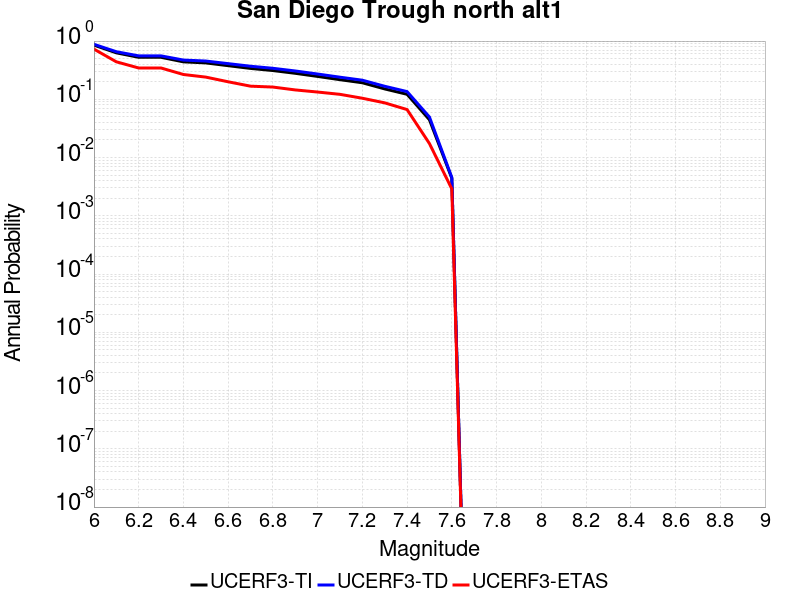

The table this chart was drawn from, first rows:
Magnitude, UCERF3-TI Prob, UCERF3-TD Prob, UCERF3-ETAS Prob
6.0, 0.8522, 0.8798, 0.7275
6.1, 0.6284, 0.6565, 0.4406
6.2, 0.5264, 0.5569, 0.3449
6.3, 0.5264, 0.5569, 0.3449
6.4, 0.4397, 0.4718, 0.2667
6.5, 0.4219, 0.454, 0.2406
6.6, 0.3781, 0.4097, 0.2
6.7, 0.3393, 0.3698, 0.1681
6.8, 0.3119, 0.3408, 0.1623
6.9, 0.2797, 0.3065, 0.1449
7.0, 0.2472, 0.2717, 0.1333
7.1, 0.2173, 0.2396, 0.1217
7.2, 0.1924, 0.2128, 0.1043
7.3, 0.1509, 0.1674, 0.08696
7.4, 0.122, 0.1357, 0.06667
7.5, 0.0446, 0.04965, 0.01739
7.6, 0.004422, 0.004557, 0.002899
